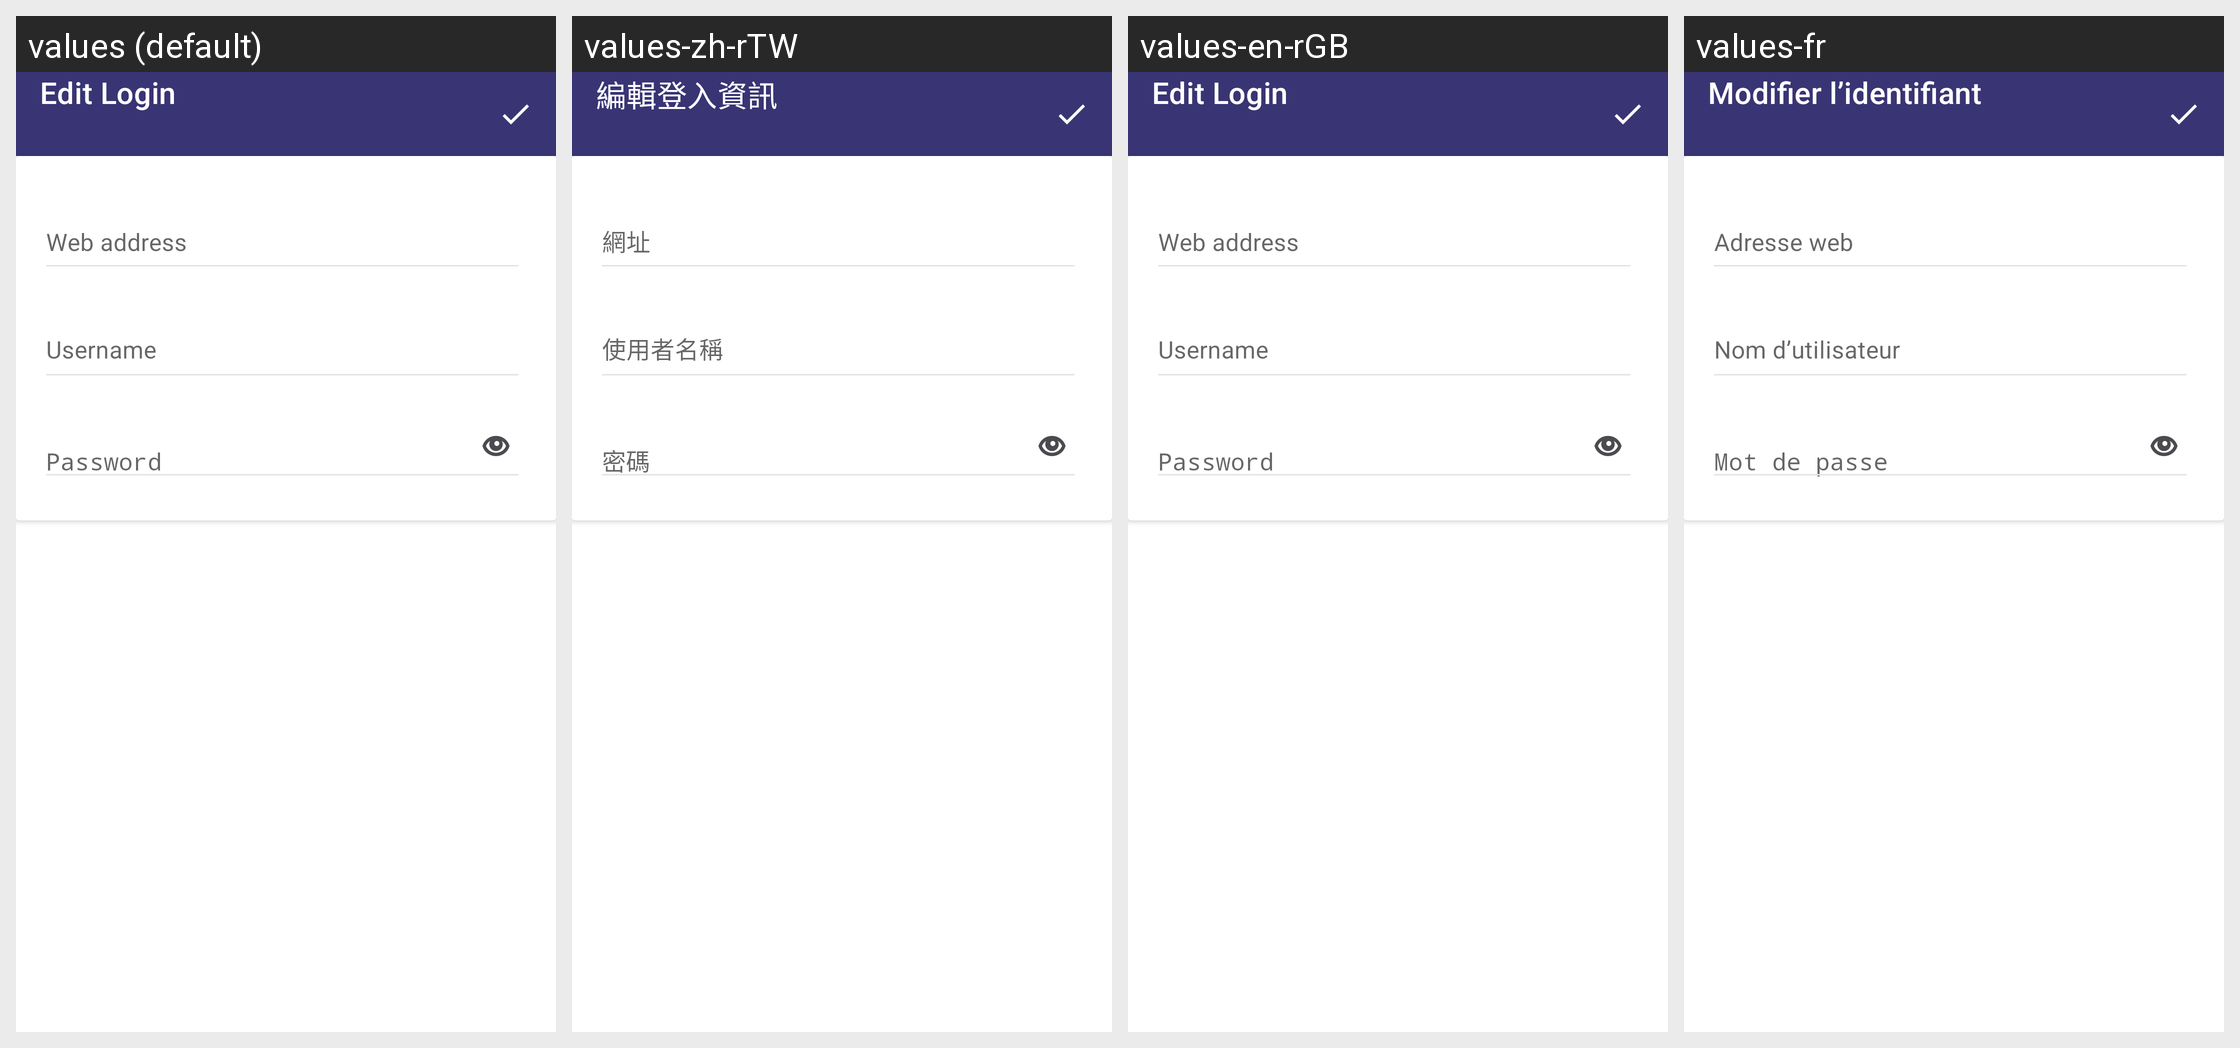

The Android screen above is rendered under several locales of the same app. Produce the string resources it draws, with the default and per-locale values.
Android screen res/layout/fragment_edit.xml rendered under 4 locales, left to right: values (default), values-zh-rTW, values-en-rGB, values-fr. Device: Nexus 5 (rendered at 1080×1920; each locale shown at half size, 540×960, under a caption strip naming it); theme AppTheme.Launcher.
Other locales in the repository, not shown: values-cs, values-de, values-es, values-it, values-ru, values-uk, values-vi.
Strings drawn on this screen, with the default value and each locale's value (text and hints the layout hard-codes, and strings that could not be matched under every locale, appear in the picture but are not listed):

edit_login_title
  values: Edit Login
  values-zh-rTW: 編輯登入資訊
  values-en-rGB: Edit Login
  values-fr: Modifier l’identifiant

hint_hostname
  values: Web address
  values-zh-rTW: 網址
  values-en-rGB: Web address
  values-fr: Adresse web

hint_username
  values: Username
  values-zh-rTW: 使用者名稱
  values-en-rGB: Username
  values-fr: Nom d’utilisateur

hint_password
  values: Password
  values-zh-rTW: 密碼
  values-en-rGB: Password
  values-fr: Mot de passe
